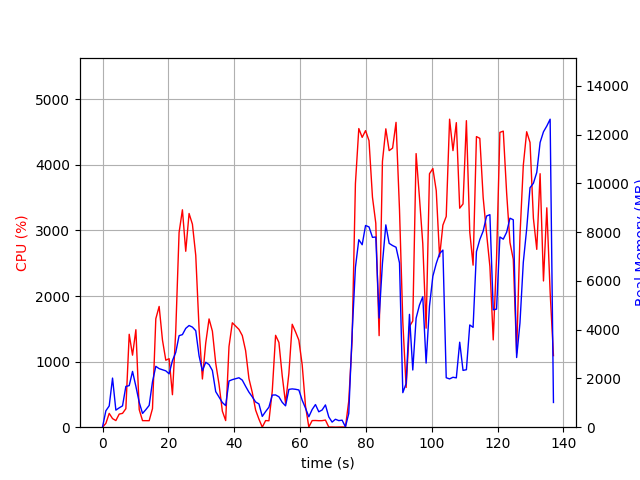

Source data for this figure (header and first rows):
elapsed_time, nproc, cpu, mem_real, mem_virtual
5.078315734863281e-05, 1, 0.0, 9.926, 3186
1.01, 4, 58.4, 672.9, 2623
2.022, 4, 210.5, 871.9, 2646
3.034, 13, 131.3, 2015, 8143
4.047, 3, 100.9, 700.2, 2379
5.058, 3, 199.6, 793.4, 2515
6.07, 3, 211.3, 875.3, 2637
7.083, 6, 282.5, 1673, 5253
8.099, 5, 1417, 1705, 4648
9.111, 7, 1099, 2288, 6167
10.13, 5, 1487, 1678, 4413
11.14, 3, 268.7, 1021, 3264
12.15, 2, 100.2, 564.0, 1978
13.16, 2, 99.2, 721.1, 2198
14.17, 2, 99.2, 894.9, 2386
15.17, 4, 284.0, 1864, 4625
16.18, 4, 1654, 2498, 5111
17.2, 4, 1842, 2402, 5089
18.21, 4, 1328, 2356, 5325
19.22, 4, 1021, 2311, 5601
20.23, 4, 1045, 2190, 5851
21.24, 5, 495.5, 2731, 7196
22.25, 5, 1473, 3071, 7658
23.25, 6, 2969, 3755, 8460
24.27, 6, 3316, 3798, 8817
25.28, 5, 2683, 4054, 8207
26.29, 5, 3259, 4171, 8370
27.31, 5, 3096, 4106, 8466
28.32, 5, 2621, 3958, 8654
29.33, 4, 1501, 2924, 7637
30.34, 3, 735.3, 2315, 6100
31.35, 3, 1284, 2664, 6400
32.36, 3, 1651, 2568, 6233
33.37, 3, 1465, 2326, 6365
34.38, 2, 977.5, 1460, 3576
35.39, 2, 654.1, 1233, 3636
36.4, 2, 244.8, 1012, 3682
37.41, 2, 101.1, 886.7, 3682
38.42, 2, 1230, 1896, 3966
39.43, 2, 1592, 1951, 3966
40.44, 2, 1543, 1988, 4010
41.45, 2, 1492, 2029, 4026
42.46, 2, 1398, 1932, 4064
43.47, 2, 1168, 1677, 4064
44.48, 2, 740.5, 1437, 4104
45.5, 2, 528.8, 1245, 4104
46.51, 2, 261.8, 1035, 4156
47.52, 2, 122.6, 954.0, 4216
48.53, 2, 1.0, 444, 2200
49.54, 2, 101.0, 641.5, 2374
50.55, 2, 98.0, 822.5, 2582
51.56, 2, 549.4, 1317, 3103
52.57, 2, 1401, 1324, 2797
53.58, 2, 1293, 1248, 2955
54.59, 2, 783.0, 1019, 3097
55.6, 2, 364.9, 876, 3169
56.61, 2, 818.0, 1551, 3366
57.63, 2, 1570, 1571, 3366
58.64, 2, 1454, 1555, 3380
59.65, 2, 1327, 1527, 3408
... 76 more rows
